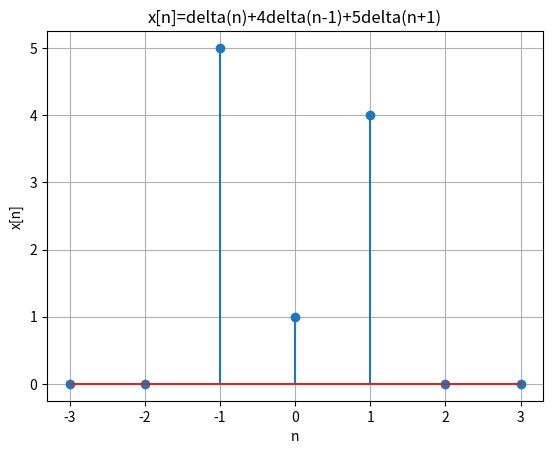

This chart was generated by the following Python code:
import matplotlib.pyplot as plt
import numpy as np

n = np.arange(-3, 4)

x = np.zeros(len(n))
x[n == 0] = 1
x[n == 1] = 4
x[n == -1] = 5

plt.stem(n, x)
plt.title("x[n]=delta(n)+4delta(n-1)+5delta(n+1)")
plt.xlabel("n")
plt.ylabel("x[n]")
plt.grid()
plt.show()
